Run: headless pygame with SDL's dummy video driver; simulated clock (each Clock.tick advances the game by its frame time, no real sleeping); random seed 0; keys injected as events and as key.get_pressed() state; no mouse input.
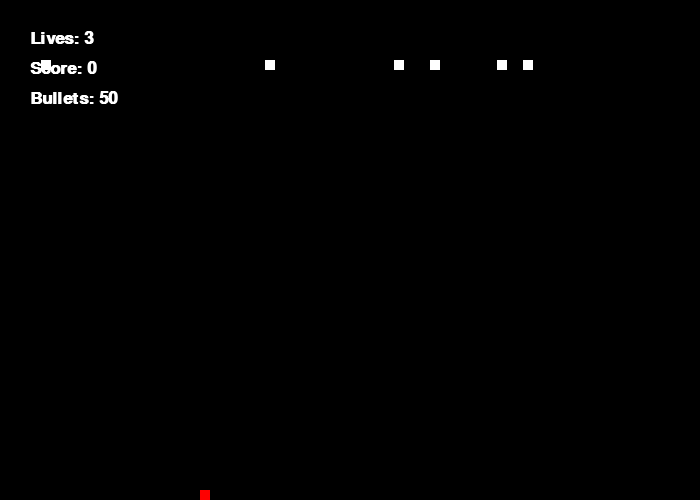
Frame 1 of 4 · flips 1–60 · no input
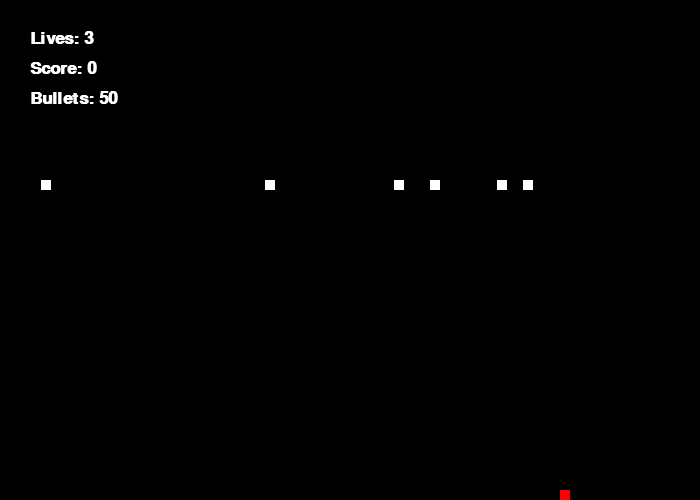
Frame 2 of 4 · flips 61–180 · tapped SPACE, RETURN · held RIGHT (→), D
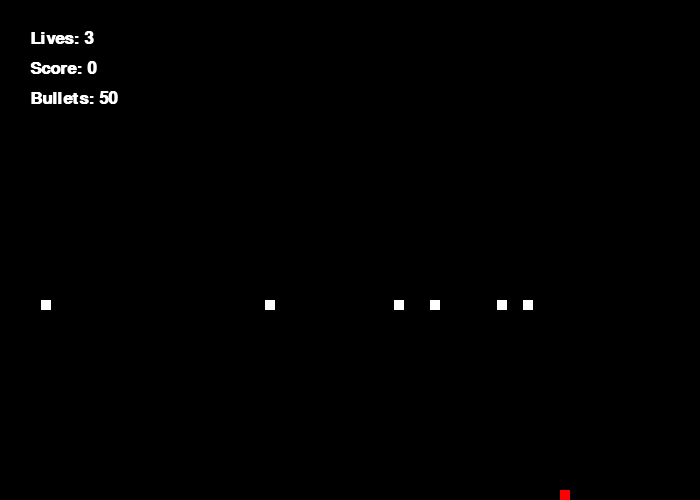
Frame 3 of 4 · flips 181–300 · held DOWN (↓), S
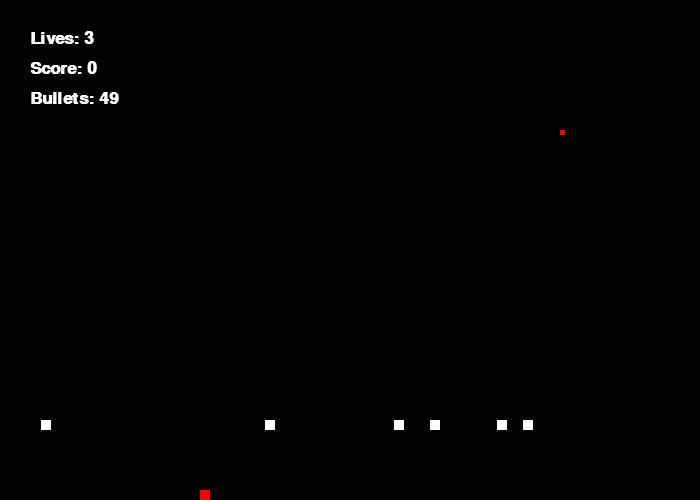
Frame 4 of 4 · flips 301–420 · held LEFT (←), A, UP (↑), W

The pygame program that drew these frames:

import pygame
from pygame.locals import*
import math
import random

# Define some colours
BLACK = (0,0,0)
WHITE = (255,255,255)
GREEN = (0,255,0)
RED = (255,0,0)



class Game_screen():

    def __init__(self):
        self.size = (700,500)
        self.screen = pygame.display.set_mode(self.size)
        self.font = pygame.font.SysFont('Calibri',25,True, False)
        pygame.display.set_caption("MyGame")
    # end of constructor

    def update_screen(self,lives, score, bullet_count):
        text = self.font.render("Lives: " + str(lives),True,WHITE)
        self.screen.blit(text,[30,30])
        text = self.font.render("Score: " + str(score),True,WHITE)
        self.screen.blit(text,[30,60])
        text = self.font.render("Bullets: " + str(50 - bullet_count),True,WHITE)
        self.screen.blit(text,[30,90])

    # end procedure

#### end Game_screen class

class enemy(pygame.sprite.Sprite):
    # Define the constructor function

    def __init__(self, color, width, height, speed):
        super().__init__()

        self.image = pygame.Surface([width,height])
        self.image.fill(color)
        self.rect = self.image.get_rect()
        self.speed_x = 0
        self.speed_y = speed
        self.rect.x = random.randrange(0,600)
        self.rect.y = 0

    def update(self):
        self.rect.x = self.rect.x + self.speed_x
        self.rect.y = self.rect.y + self.speed_y
        if self.rect.y > 500:
             self.reset_pos()
             
    def reset_pos(self):
        self.rect.x = random.randrange(0,690)
        self.rect.y = 0

### end enemy class

class attacker(pygame.sprite.Sprite):

    def __init__(self, color, width, height):
        super().__init__()

        self.image = pygame.Surface([width,height])
        self.image.fill(color)
        self.rect = self.image.get_rect()
        self.x_speed = 0
        self.y_speed = 0
        self.rect.x = 200
        self.rect.y = 490

    def get_x(self):
        return self.rect.x

    def update(self):
  
        # Chekc position of player to avoid it going off the screen
        if self.rect.x < 0 or self.rect.x > 690:
            if self.rect.x < 0:
                self.rect.x = 0
            elif self.rect.x > 690:
                self.rect.x = 690
        else:    
            self.rect.x = self.rect.x + self.x_speed

#### End attacker class

class bullet(pygame.sprite.Sprite):

    def __init__(self, color, width, height,x_pos, y_pos):
        super().__init__()
        self.image = pygame.Surface([width,height])
        self.image.fill(color)
        self.rect = self.image.get_rect()
        self.y_speed = -3
        self.rect.x = x_pos
        self.rect.y = y_pos

    def update(self):
         
        if self.rect.y < 0:
            self.rect.y = -50
        else:
            self.rect.y = self.rect.y + self.y_speed

### end bullet class

class Game(pygame.sprite.Sprite):

    def __init__(self):

        self.attacker_list = pygame.sprite.Group()
        self.block_list = pygame.sprite.Group()
        self.bullet_list = pygame.sprite.Group()
        self.all_sprites_list = pygame.sprite.Group()
        self.x_speed = 0
        self. y_speed = 1
        self.score = 0
        self.no_of_blocks = 6
        self.lives = 3
        self.bullet_count = 0
        self.start_game_flag = True
        self.the_screen = Game_screen()

        # create player and add to all sprites list for the game
        self.player = attacker(RED,10,10)
        self.attacker_list.add(self.player)
        self.all_sprites_list.add(self.player)

        # Add all the enemies
        self.start_game()

    # end of initialisor

    def logic(self):

        # Check for a player enemy collision
        bullet_hit_list = pygame.sprite.spritecollide(self.player, self.block_list, False)
        
        # take a life off for all enemies hitting and reset
        for foo in bullet_hit_list:
            self.lives -= 1
            self.score -= 30
            foo.reset_pos()

        bullet_hit_list = pygame.sprite.groupcollide(self.block_list, self.bullet_list, True, True)
        
        for me in bullet_hit_list:
            self.score +=20

        if self.lives == 0:
            return  "stop"

        if not self.block_list:
            return "newgame"

        self.all_sprites_list.update()
    # end of update procedure

    def start_game(self):
        for x in range(self.no_of_blocks):
            my_enemy = enemy(WHITE, 10, 10,self.y_speed)
            self.block_list.add(my_enemy)
            self.all_sprites_list.add(my_enemy)           
    
    def add_bullet(self):
        mybullet = bullet(RED,5,5, g.player.get_x(), 490)
        self.all_sprites_list.add(mybullet)
        self.bullet_list.add(mybullet)
        self.bullet_count = self.bullet_count + 1

    def update_screen(self):
        self.the_screen.update_screen(self.lives,self.score,self.bullet_count)

    def key_check(self):
        for event in pygame.event.get():

            if event.type == pygame.QUIT:
                return "stop"

            if event.type == pygame.KEYDOWN:
                if event.key == pygame.K_LEFT:
                    self.player.x_speed = -3

                elif event.key == pygame.K_RIGHT:
                    self.player.x_speed = 3

                elif event.key == pygame.K_UP:
                    if self.bullet_count > 49:
                        pass
                    else:
                        self.add_bullet()
                        
            elif event.type == pygame.KEYUP:
                if event.key == pygame.K_LEFT or event.key == pygame.K_RIGHT:
                    self.player.x_speed = 0

### end Game class


pygame.init()

# Loop until the user clicks the close button
done = False

# used to manage time .. how fast the screen updates
clock = pygame.time.Clock()



# Game object intantiated
g = Game()

#### Main game loop
while not done:

    ### Chekc the keys
    ret = g.key_check()
    if ret == "stop":
        done = True

    # Run the game logic function
    g.logic()

    # draw the screen
    g.the_screen.screen.fill(BLACK)

    #Update the screen text
    g.update_screen()
    

    # Draw all the sprites
    g.all_sprites_list.draw(g.the_screen.screen)

    
    # update the screen
    pygame.display.flip()

    # tick the clock on
    clock.tick(60)
    
pygame.quit()
